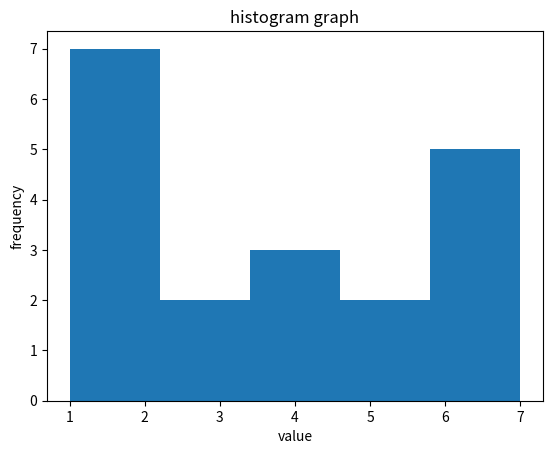

Write Python code to recreate this figure.
import matplotlib.pyplot as plt

x = [1,2,3,4,5,6,3,2,7,5,1,7,4,6,2,1,7,4,2]

plt.title("histogram graph")
plt.xlabel("value")
plt.ylabel("frequency")

plt.hist(x,bins=5)
plt.show()